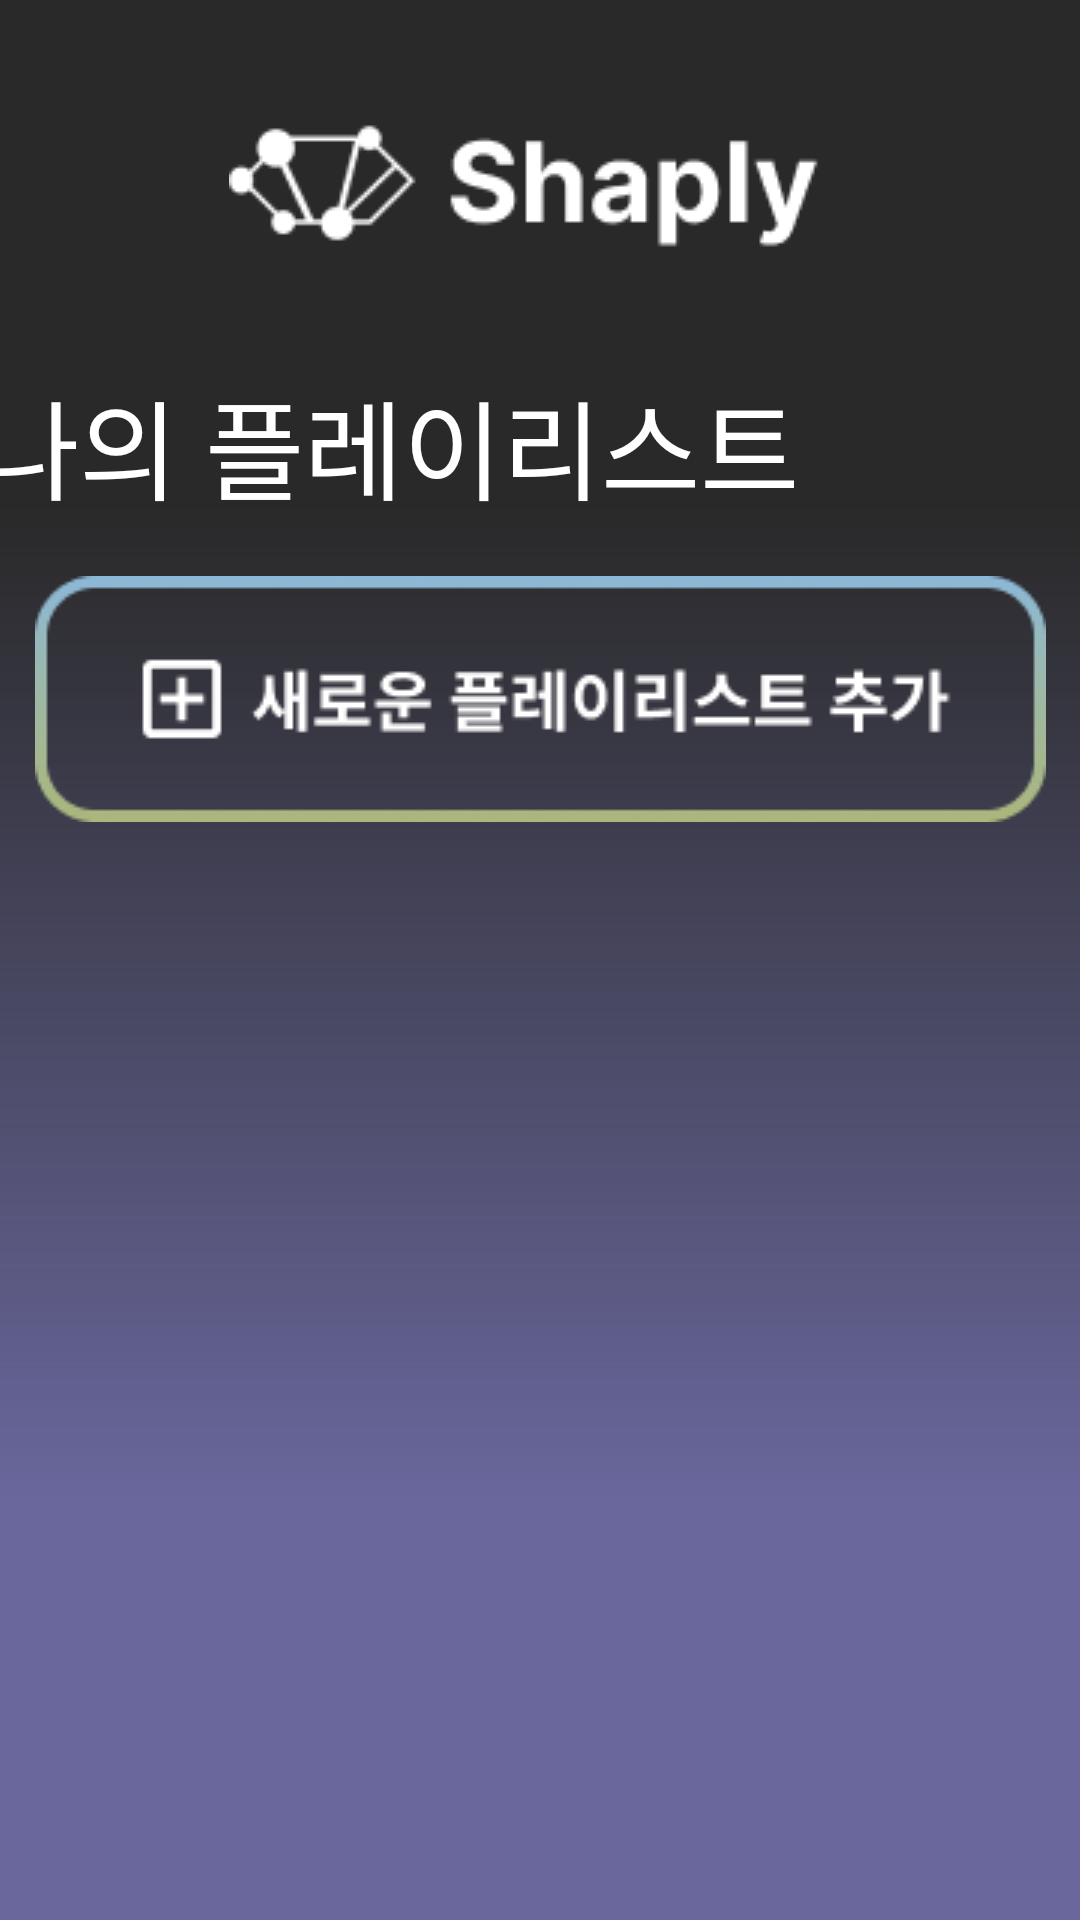

Here is an Android app screen rendered from its layout file. Give the layout XML and the strings, colors and styles it references.
<!-- AndroidManifest.xml: application theme Theme.Shaply_app -->
<!-- res/layout/activity_my_lists.xml -->
<?xml version="1.0" encoding="utf-8"?>
<LinearLayout xmlns:android="http://schemas.android.com/apk/res/android"
    xmlns:tools="http://schemas.android.com/tools"
    android:layout_width="match_parent"
    android:layout_height="match_parent"
    android:background="@drawable/linear_gradient"
    android:gravity="center_horizontal"
    android:orientation="vertical">

    <LinearLayout
        android:layout_width="match_parent"
        android:layout_height="172dp"
        android:gravity="center_horizontal"
        android:background="@android:color/transparent"
        android:orientation="vertical">

        <ImageView
            android:layout_width="207dp"
            android:layout_height="50dp"
            android:layout_margin="36dp"
            android:background="@drawable/logo_after" />

        <TextView
            android:layout_width="wrap_content"
            android:layout_height="wrap_content"
            android:layout_marginRight="50dp"
            android:textColor="@color/white"
            android:text="나의 플레이리스트"
            android:fontFamily="@font/pretendard_bold"
            android:textSize="36sp"
            />

    </LinearLayout>

    <LinearLayout
        android:layout_width="match_parent"
        android:layout_height="600dp"
        android:layout_marginTop="10dp"
        android:orientation="vertical">

        <LinearLayout
            android:layout_width="match_parent"
            android:layout_height="100dp"
            android:layout_weight="1"
            android:orientation="vertical">
            <ImageButton
                android:id="@+id/btn_add_playlist"
                android:layout_width="match_parent"
                android:layout_height="wrap_content"
                android:layout_marginVertical="10dp"
                android:onClick="gotoAddList"
                android:background="@android:color/transparent"
                android:src="@drawable/btn_add_platlist" />

            <androidx.recyclerview.widget.RecyclerView
                android:id="@+id/recycler_view"
                android:layout_width="match_parent"
                android:layout_height="match_parent" />
        </LinearLayout>

        <FrameLayout
            android:id="@+id/footer_container"
            android:layout_width="match_parent"
            android:layout_height="wrap_content"
            android:layout_gravity="bottom" />

    </LinearLayout>
</LinearLayout>
<!-- resources referenced by this layout -->
<resources>
  <!-- drawable btn_add_platlist: png bitmap (drawable, 6798 bytes) -->
  <!-- drawable linear_gradient (drawable) -->
  <vector
      xmlns:android="http://schemas.android.com/apk/res/android"
      xmlns:aapt="http://schemas.android.com/aapt"
      android:width="1080px"
      android:height="1920px"
      android:viewportWidth="1080"
      android:viewportHeight="1920"
      >
      <group>
          <clip-path
              android:pathData="M0 0H1080V1920H0V0Z"
              />
          <group
              android:translateX="1"
              android:translateY="0"
              android:pivotX="540"
              android:pivotY="960"
              android:scaleX="2"
              android:scaleY="2"
              android:rotation="90"
              >
              <path
                  android:pathData="M0 0V1920H1080V0"
                  >
                  <aapt:attr name="android:fillColor">
                      <gradient
                          android:type="linear"
                          android:startX="270"
                          android:startY="960"
                          android:endX="810"
                          android:endY="960"
                          >
                          <item
                              android:color="#D6000000"
                              android:offset="0.078"
                              />
                          <item
                              android:color="#69679C"
                              android:offset="1"
                              />
                      </gradient>
                  </aapt:attr>
              </path>
          </group>
      </group>
  </vector>
  <!-- drawable logo_after: png bitmap (drawable, 3227 bytes) -->
  <style name="Theme.Shaply_app" parent="Theme.MaterialComponents.DayNight.DarkActionBar">
          
          <item name="colorPrimary">@color/purple_500</item>
          <item name="colorPrimaryVariant">@color/purple_700</item>
          <item name="colorOnPrimary">@color/white</item>
          
          <item name="colorSecondary">@color/teal_200</item>
          <item name="colorSecondaryVariant">@color/teal_700</item>
          <item name="colorOnSecondary">@color/black</item>
          
          <item name="android:statusBarColor">?attr/colorPrimaryVariant</item>
          
          <item name="windowActionBar">false</item>
          <item name="windowNoTitle">true</item>
      </style>
  <!-- not gathered from this repository: default colours our renderer supplied (Android Studio template values) -->
  <color name="purple_500">#FF6200EE</color>
  <color name="purple_700">#FF3700B3</color>
  <color name="teal_200">#FF03DAC5</color>
  <color name="teal_700">#FF018786</color>
  <color name="black">#FF000000</color>
  <color name="white">#FFFFFFFF</color>
</resources>
